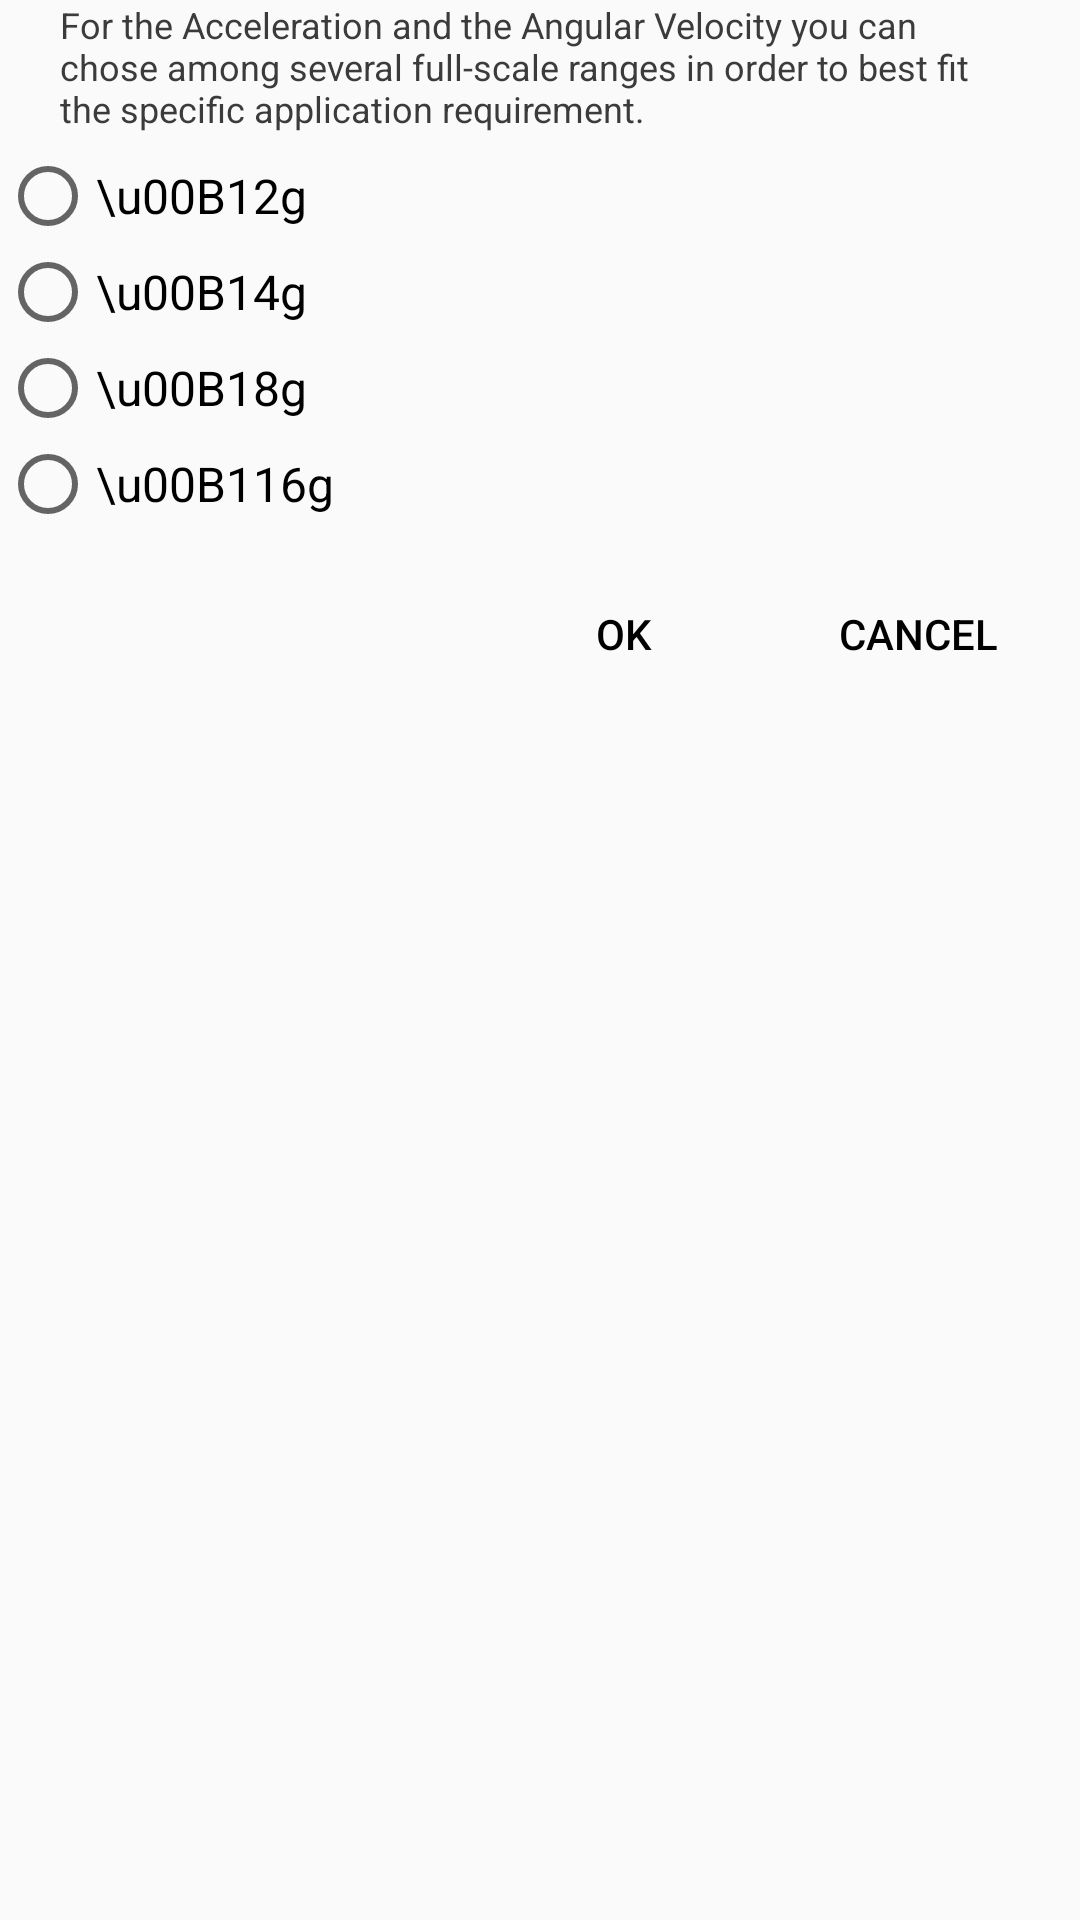

The Android layout XML behind this screen, and the referenced resources:
<!-- AndroidManifest.xml: application theme AppTheme -->
<!-- res/layout/dialog_accfs.xml -->
<?xml version="1.0" encoding="utf-8"?>
<ScrollView xmlns:android="http://schemas.android.com/apk/res/android"
    android:layout_width="match_parent"
    android:layout_height="wrap_content">

    <LinearLayout
        android:layout_width="match_parent"
        android:layout_height="wrap_content"
        android:orientation="vertical">

        <TextView
            style="@style/settingsInfo"
            android:text="For the Acceleration and the Angular Velocity you can chose among several full-scale ranges in order to
best fit the specific application requirement."
            android:textSize="12dp" />


        <LinearLayout
            android:id="@+id/lyVerifyCode"
            android:layout_width="match_parent"
            android:layout_height="match_parent"
            android:layout_marginTop="5dp"
            android:orientation="vertical"
            android:visibility="visible">

            <RadioGroup
                android:layout_width="match_parent"
                android:layout_height="wrap_content">

                <RadioButton
                    android:id="@+id/rbTwog"
                    android:layout_width="match_parent"
                    android:layout_height="wrap_content"
                    android:text="\u00B12g"

                    />

                <RadioButton
                    android:id="@+id/rbFourg"
                    android:layout_width="match_parent"
                    android:layout_height="wrap_content"
                    android:text="\u00B14g" />

                <RadioButton
                    android:id="@+id/rbEightg"
                    android:layout_width="match_parent"
                    android:layout_height="wrap_content"
                    android:text="\u00B18g" />

                <RadioButton
                    android:id="@+id/rbSixteeng"
                    android:layout_width="match_parent"
                    android:layout_height="wrap_content"
                    android:text="\u00B116g" />

            </RadioGroup>

            <LinearLayout
                android:layout_width="match_parent"
                android:layout_height="wrap_content"
                android:layout_marginRight="10dp"
                android:layout_marginTop="10dp"
                android:gravity="right"
                android:orientation="horizontal">

                <Button
                    android:id="@+id/btnAccFsOK"
                    style="@style/DialogButton"
                    android:layout_gravity="right"
                    android:layout_marginRight="10dp"
                    android:layout_marginTop="5dp"

                    android:text="OK" />

                <Button
                    android:id="@+id/btnAccFsCancel"
                    style="@style/DialogButton"
                    android:layout_gravity="right"
                    android:layout_marginTop="5dp"

                    android:text="Cancel" />
            </LinearLayout>

        </LinearLayout>


    </LinearLayout>


</ScrollView>
<!-- resources referenced by this layout -->
<resources>
  <style name="DialogButton" parent="Widget.AppCompat.Button.Borderless">
          <item name="android:layout_width">wrap_content</item>
          <item name="android:layout_height">wrap_content</item>
          <item name="android:textColor">@color/Black</item>
          <item name="android:textSize">14dp</item>
          <item name="android:colorControlHighlight">@color/Pink</item>
      </style>
  <style name="settingsInfo">
          <item name="android:layout_width">match_parent</item>
          <item name="android:layout_height">match_parent</item>
          <item name="android:layout_marginLeft">20dp</item>
          <item name="android:layout_marginRight">20dp</item>
          <item name="android:maxLines">3</item>
          <item name="android:textColor">@color/gray18</item>
          <item name="android:textSize">12dp</item>
      </style>
  <style name="AppTheme" parent="Theme.AppCompat.Light.DarkActionBar">
          <item name="android:textColor">@android:color/white</item>
          <item name="android:textSize">16sp</item>
          <item name="android:indeterminateTint">@android:color/white</item>
  
      </style>
  <color name="Black">#000000</color>
  <color name="Pink">#FFC0CB</color>
  <color name="gray18">#3B3B3B</color>
</resources>
